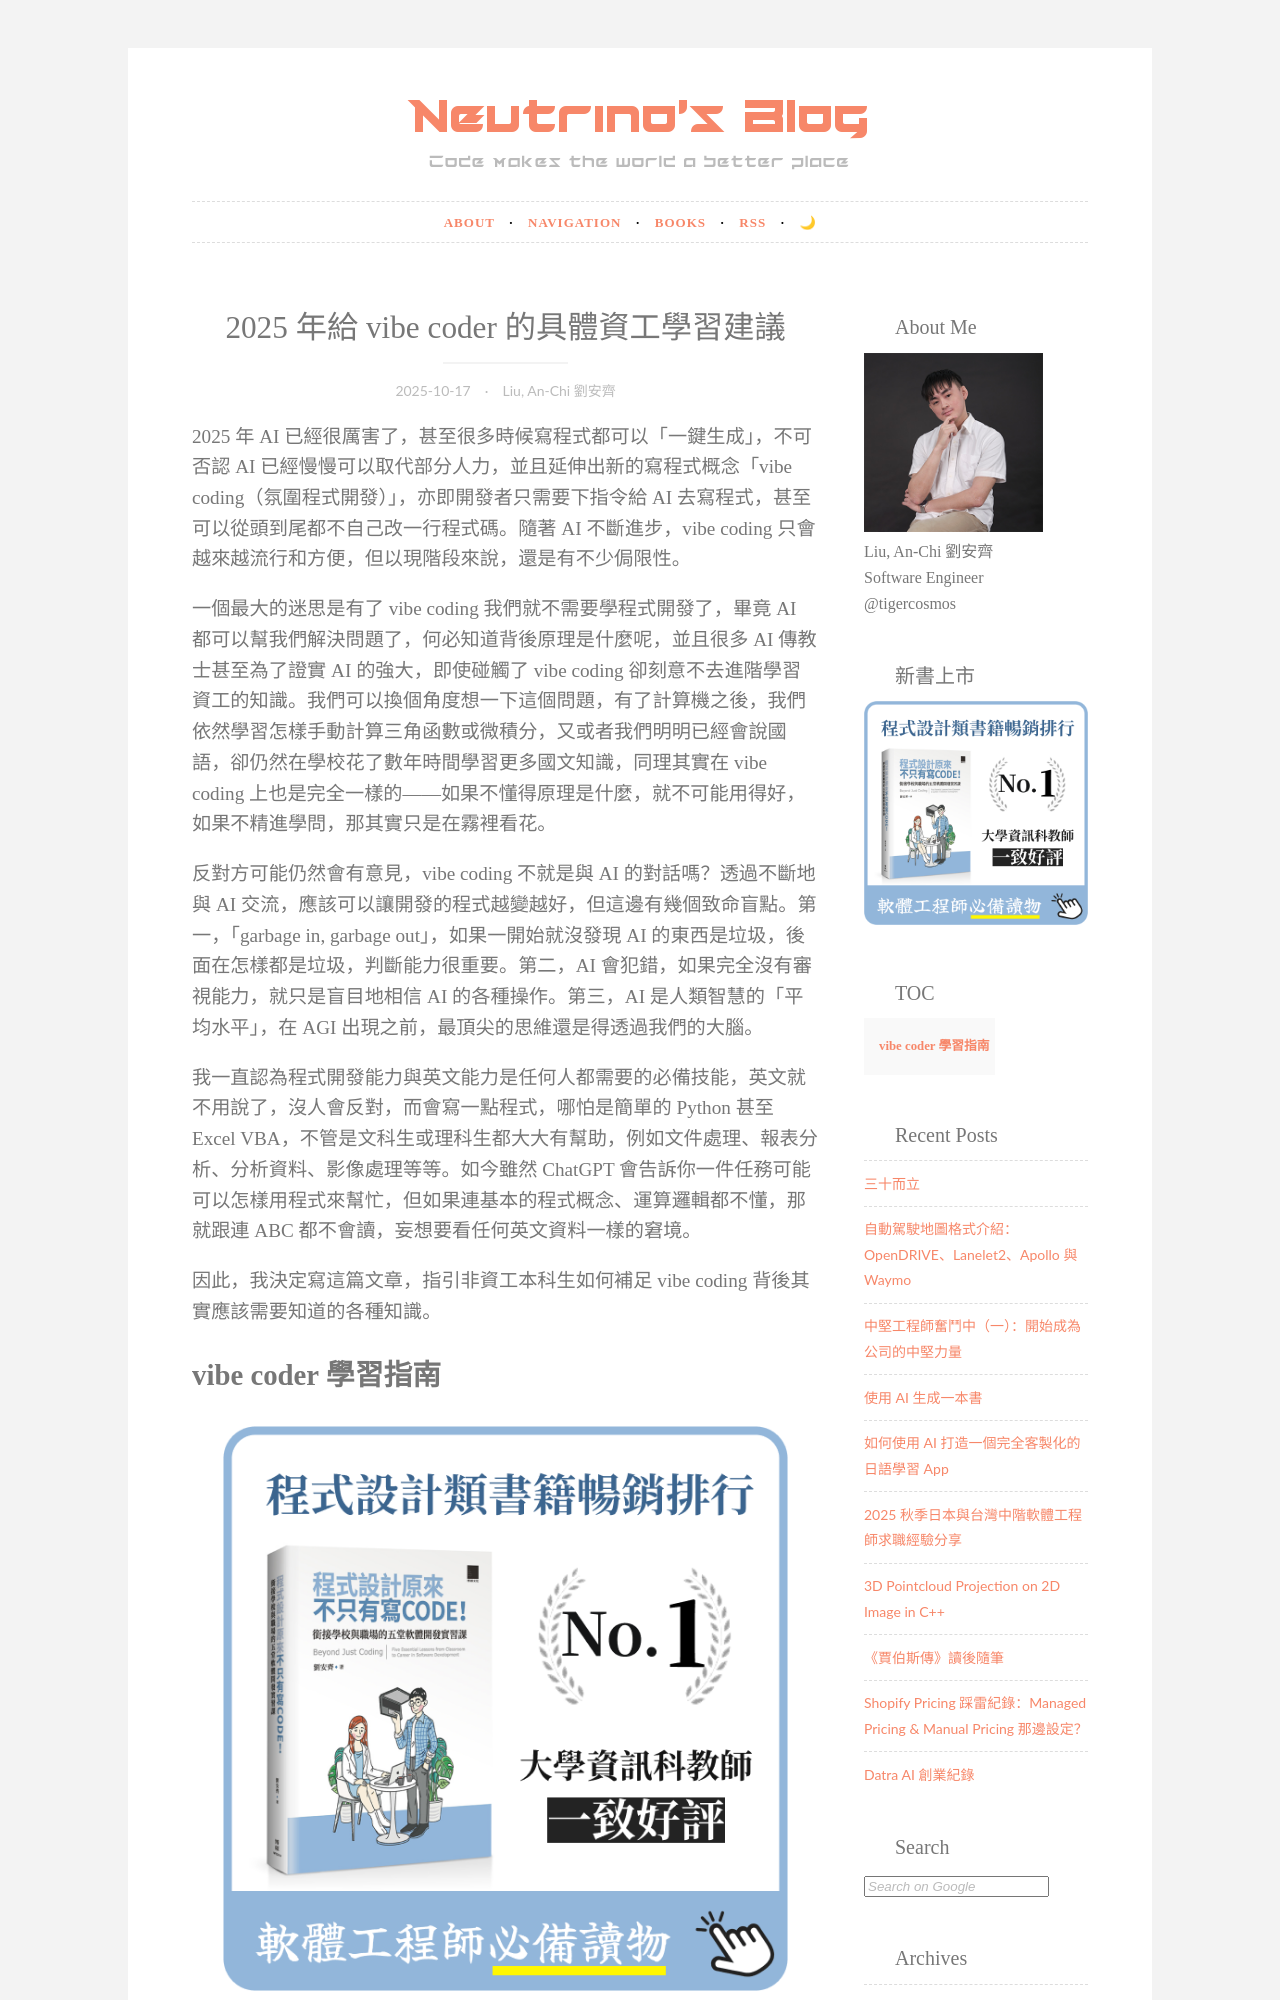

repository: tigercosmos/blog · page: draft/advise-for-vibe-coder.html · generator: jekyll

---
title: "2025 年給 vibe coder 的具體資工學習建議"
date: 2025-10-17 01:00:00
tags: [日本,台灣,工作,軟體工程師]
des: ""
---

2025 年 AI 已經很厲害了，甚至很多時候寫程式都可以「一鍵生成」，不可否認 AI 已經慢慢可以取代部分人力，並且延伸出新的寫程式概念「vibe coding（氛圍程式開發）」，亦即開發者只需要下指令給 AI 去寫程式，甚至可以從頭到尾都不自己改一行程式碼。隨著 AI 不斷進步，vibe coding 只會越來越流行和方便，但以現階段來說，還是有不少侷限性。

一個最大的迷思是有了 vibe coding 我們就不需要學程式開發了，畢竟 AI 都可以幫我們解決問題了，何必知道背後原理是什麼呢，並且很多 AI 傳教士甚至為了證實 AI 的強大，即使碰觸了 vibe coding 卻刻意不去進階學習資工的知識。我們可以換個角度想一下這個問題，有了計算機之後，我們依然學習怎樣手動計算三角函數或微積分，又或者我們明明已經會說國語，卻仍然在學校花了數年時間學習更多國文知識，同理其實在 vibe coding 上也是完全一樣的——如果不懂得原理是什麼，就不可能用得好，如果不精進學問，那其實只是在霧裡看花。

反對方可能仍然會有意見，vibe coding 不就是與 AI 的對話嗎？透過不斷地與 AI 交流，應該可以讓開發的程式越變越好，但這邊有幾個致命盲點。第一，「garbage in, garbage out」，如果一開始就沒發現 AI 的東西是垃圾，後面在怎樣都是垃圾，判斷能力很重要。第二，AI 會犯錯，如果完全沒有審視能力，就只是盲目地相信 AI 的各種操作。第三，AI 是人類智慧的「平均水平」，在 AGI 出現之前，最頂尖的思維還是得透過我們的大腦。
